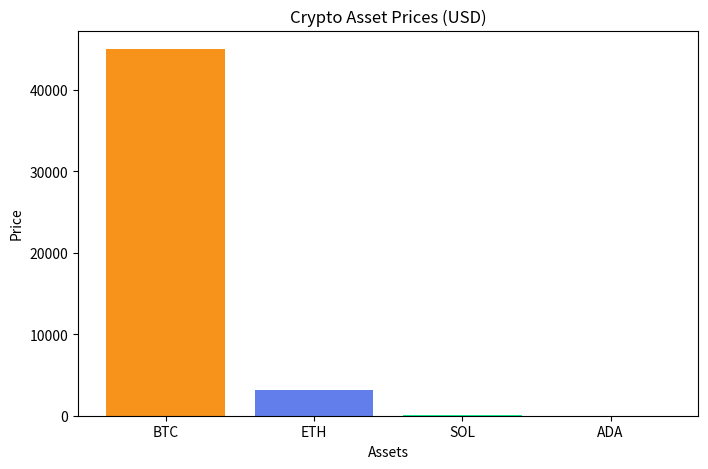

The script that saved this image:
import matplotlib.pyplot as plt

# Data from previous step
coins = ['BTC', 'ETH', 'SOL', 'ADA']
prices = [45000, 3200, 140, 1.2]

# 1. Creating the Bar Chart
# figsize=(8, 5) means 800x500 pixels (roughly)
plt.figure(figsize=(8, 5)) 

# 2. Plot the data
# color=['...'] gives each bar a custom crypto color
plt.bar(coins, prices, color=['#F7931A', '#627EEA', '#14F195', '#0033AD'])

# 3. Adding Labels 
plt.title('Crypto Asset Prices (USD)')
plt.xlabel('Assets')
plt.ylabel('Price')

# 4. Saving THE IMAGE 
plt.savefig('chart_day10.png')

print("Success! Image saved as 'chart_day10.png'.")

# Final check for Day 10 visualization